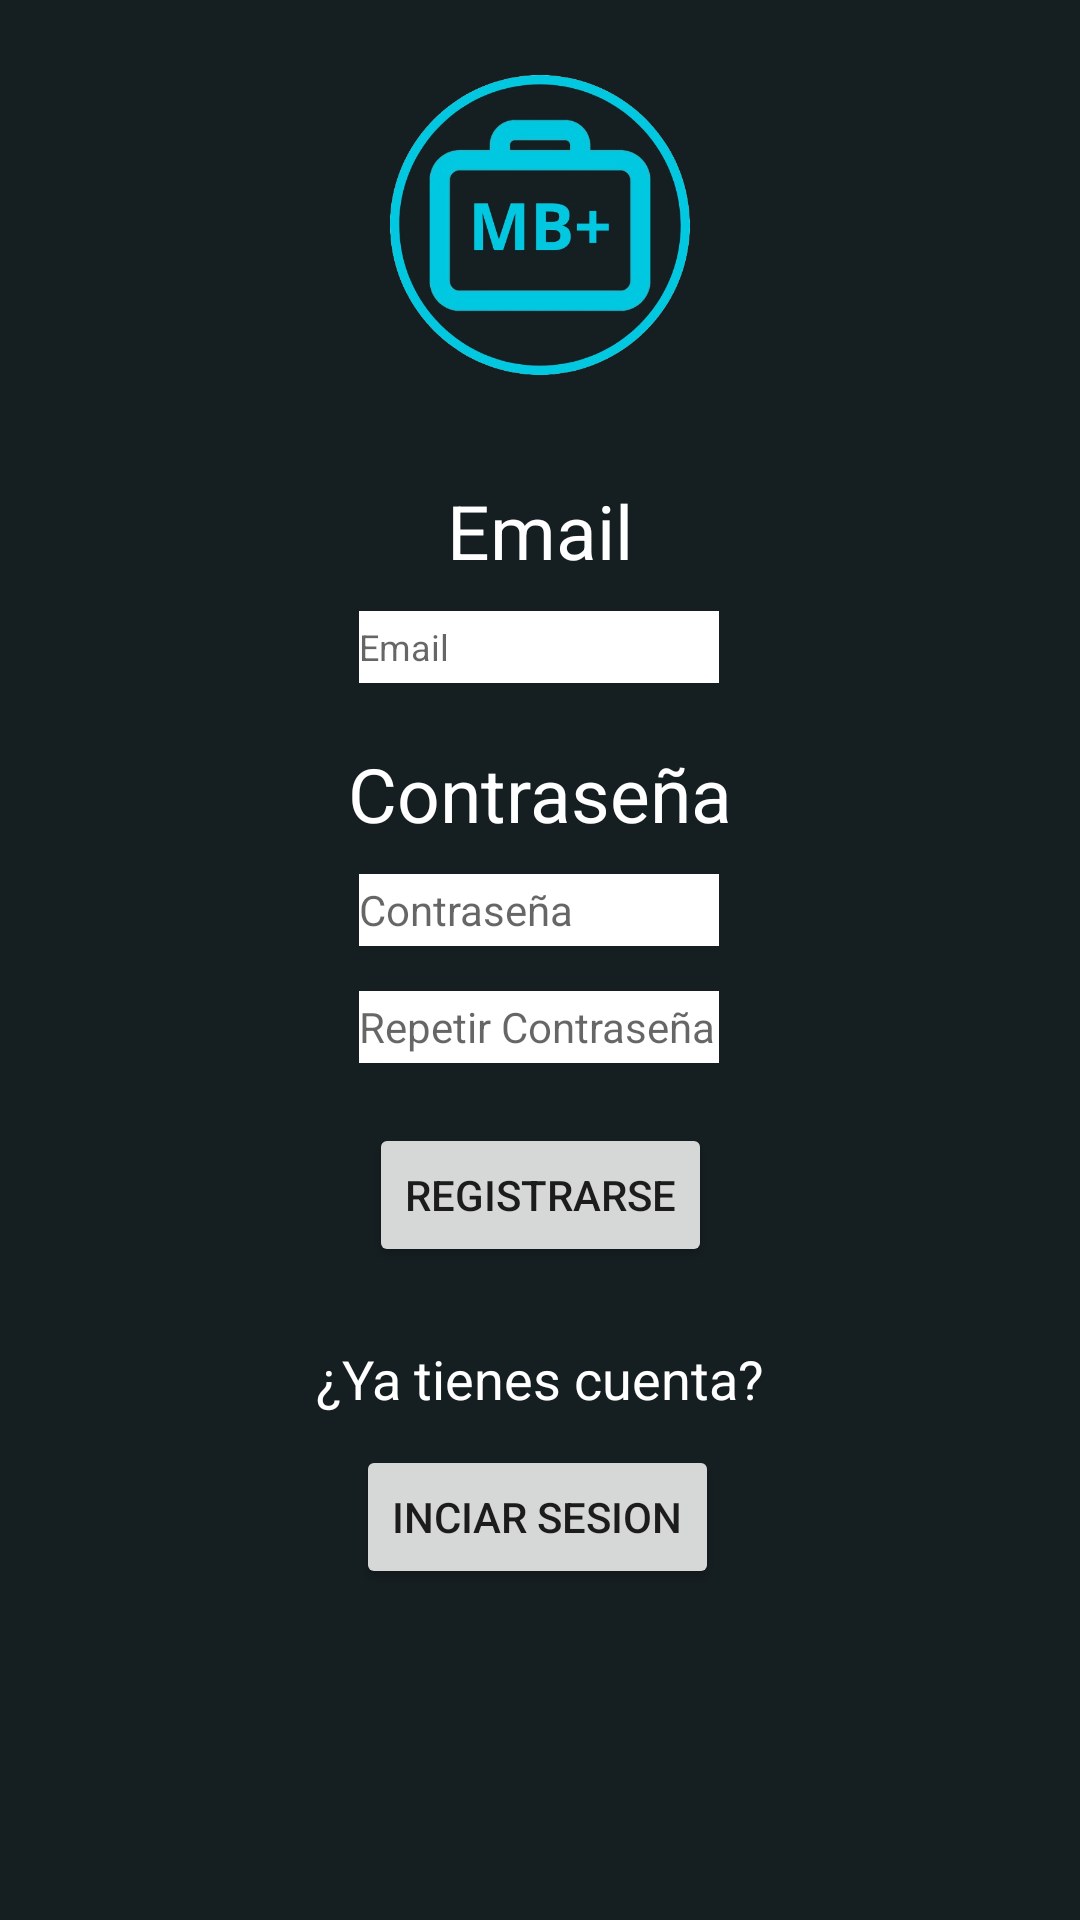

Write the Android layout XML for this screen, with the resource values it uses.
<!-- AndroidManifest.xml: application theme Theme.BottonNavApp -->
<!-- res/layout/register.xml -->
<?xml version="1.0" encoding="utf-8"?>
<androidx.constraintlayout.widget.ConstraintLayout xmlns:android="http://schemas.android.com/apk/res/android"
    xmlns:app="http://schemas.android.com/apk/res-auto"
    xmlns:tools="http://schemas.android.com/tools"
    android:layout_width="match_parent"
    android:layout_height="match_parent"
    android:background="@color/DarkBackgroundColor">

    <ImageView
        android:id="@+id/imageView"
        android:layout_width="100dp"
        android:layout_height="100dp"
        android:layout_marginTop="25dp"
        android:contentDescription="@string/logo"
        app:layout_constraintEnd_toEndOf="parent"
        app:layout_constraintStart_toStartOf="parent"
        app:layout_constraintTop_toTopOf="parent"
        app:srcCompat="@drawable/logo" />

    <TextView
        android:id="@+id/NombreEditar"
        android:layout_width="wrap_content"
        android:layout_height="wrap_content"
        android:layout_marginTop="35dp"
        android:text="@string/Email"
        android:textColor="@color/DarkFontColor"
        android:textSize="25sp"
        app:layout_constraintEnd_toEndOf="parent"
        app:layout_constraintStart_toStartOf="parent"
        app:layout_constraintTop_toBottomOf="@+id/imageView" />

    <TextView
        android:id="@+id/NoCuentaText"
        android:layout_width="wrap_content"
        android:layout_height="wrap_content"
        android:layout_marginTop="25dp"
        android:text="@string/ya_tienes_cuenta"
        android:textColor="@color/DarkFontColor"
        android:textSize="18sp"
        app:layout_constraintEnd_toEndOf="parent"
        app:layout_constraintStart_toStartOf="parent"
        app:layout_constraintTop_toBottomOf="@+id/Register" />

    <TextView
        android:id="@+id/Contraseña"
        android:layout_width="wrap_content"
        android:layout_height="wrap_content"
        android:layout_marginTop="20dp"
        android:text="@string/contrase_a"
        android:textColor="@color/DarkFontColor"
        android:textSize="25sp"
        app:layout_constraintEnd_toEndOf="parent"
        app:layout_constraintStart_toStartOf="parent"
        app:layout_constraintTop_toBottomOf="@+id/EmailRegister" />

    <EditText
        android:id="@+id/PasswordRegister"
        style="@style/CampoTexto"
        android:layout_marginTop="10dp"
        android:ems="10"
        android:hint="@string/contrase_a"
        android:importantForAutofill="no"
        android:inputType="textPassword"
        app:layout_constraintEnd_toEndOf="parent"
        app:layout_constraintHorizontal_bias="0.498"
        app:layout_constraintStart_toStartOf="parent"
        app:layout_constraintTop_toBottomOf="@+id/Contraseña"
        tools:ignore="TouchTargetSizeCheck,DuplicateSpeakableTextCheck" />

    <EditText
        android:id="@+id/RepetirPassword"
        style="@style/CampoTexto"
        android:layout_marginTop="15dp"
        android:ems="10"
        android:hint="@string/Repetir_contrase_a"
        android:importantForAutofill="no"
        android:inputType="textPassword"
        app:layout_constraintEnd_toEndOf="parent"
        app:layout_constraintHorizontal_bias="0.498"
        app:layout_constraintStart_toStartOf="parent"
        app:layout_constraintTop_toBottomOf="@+id/PasswordRegister"
        tools:ignore="TouchTargetSizeCheck" />

    <EditText
        android:id="@+id/EmailRegister"
        style="@style/CampoTexto"
        android:layout_marginTop="10dp"
        android:autofillHints=""
        android:ems="10"
        android:hint="@string/Email"
        android:inputType="text|textEmailAddress"
        android:textSize="12sp"
        app:layout_constraintEnd_toEndOf="parent"
        app:layout_constraintHorizontal_bias="0.498"
        app:layout_constraintStart_toStartOf="parent"
        app:layout_constraintTop_toBottomOf="@+id/NombreEditar"
        tools:ignore="TouchTargetSizeCheck,DuplicateSpeakableTextCheck" />

    <Button
        android:id="@+id/Registro"
        android:layout_width="wrap_content"
        android:layout_height="wrap_content"
        android:layout_marginTop="10dp"
        android:onClick="cambiarALogin"
        android:text="@string/inciar_sesion"
        app:layout_constraintEnd_toEndOf="parent"
        app:layout_constraintHorizontal_bias="0.497"
        app:layout_constraintStart_toStartOf="parent"
        app:layout_constraintTop_toBottomOf="@+id/NoCuentaText" />

    <Button
        android:id="@+id/Register"
        android:layout_width="wrap_content"
        android:layout_height="wrap_content"
        android:layout_marginTop="20dp"
        android:onClick="Registrarse"
        android:text="@string/registrarse"
        app:layout_constraintEnd_toEndOf="parent"
        app:layout_constraintStart_toStartOf="parent"
        app:layout_constraintTop_toBottomOf="@+id/RepetirPassword" />
</androidx.constraintlayout.widget.ConstraintLayout>
<!-- resources referenced by this layout -->
<resources>
  <color name="DarkBackgroundColor">#151E21</color>
  <color name="DarkFontColor">#FFFFFFFF</color>
  <!-- drawable logo: png bitmap (drawable, 169129 bytes) -->
  <string name="Email">Email</string>
  <string name="Repetir_contrase_a">Repetir Contraseña</string>
  <string name="contrase_a">Contraseña</string>
  <string name="inciar_sesion">Inciar Sesion</string>
  <string name="logo">logo</string>
  <string name="registrarse">Registrarse</string>
  <string name="ya_tienes_cuenta">¿Ya tienes cuenta?</string>
  <style name="CampoTexto" parent="TextAppearance.AppCompat">
          <item name="android:textColor">@color/black</item>
          <item name="android:layout_width">@dimen/anchoText</item>
          <item name="android:layout_height">@dimen/altoText</item>
          <item name="android:layout_marginTop">@dimen/margintoptext</item>
          <item name="android:background">@color/DarkFontColor</item>
      </style>
  <style name="Theme.BottonNavApp" parent="Theme.MaterialComponents.DayNight.DarkActionBar">
          
          <item name="colorPrimary">@color/purple_500</item>
          <item name="colorPrimaryVariant">@color/purple_700</item>
          <item name="colorOnPrimary">@color/white</item>
          
          <item name="colorSecondary">@color/teal_200</item>
          <item name="colorSecondaryVariant">@color/teal_700</item>
          <item name="colorOnSecondary">@color/black</item>
          
          <item name="android:statusBarColor">?attr/colorPrimaryVariant</item>
          
      </style>
  <color name="black">#FF000000</color>
  <dimen name="anchoText">120dp</dimen>
  <dimen name="altoText">24dp</dimen>
  <dimen name="margintoptext">24dp</dimen>
  <color name="purple_500">#FF6200EE</color>
  <color name="purple_700">#FF3700B3</color>
  <color name="white">#FFFFFFFF</color>
  <color name="teal_200">#FF03DAC5</color>
  <color name="teal_700">#FF018786</color>
</resources>
